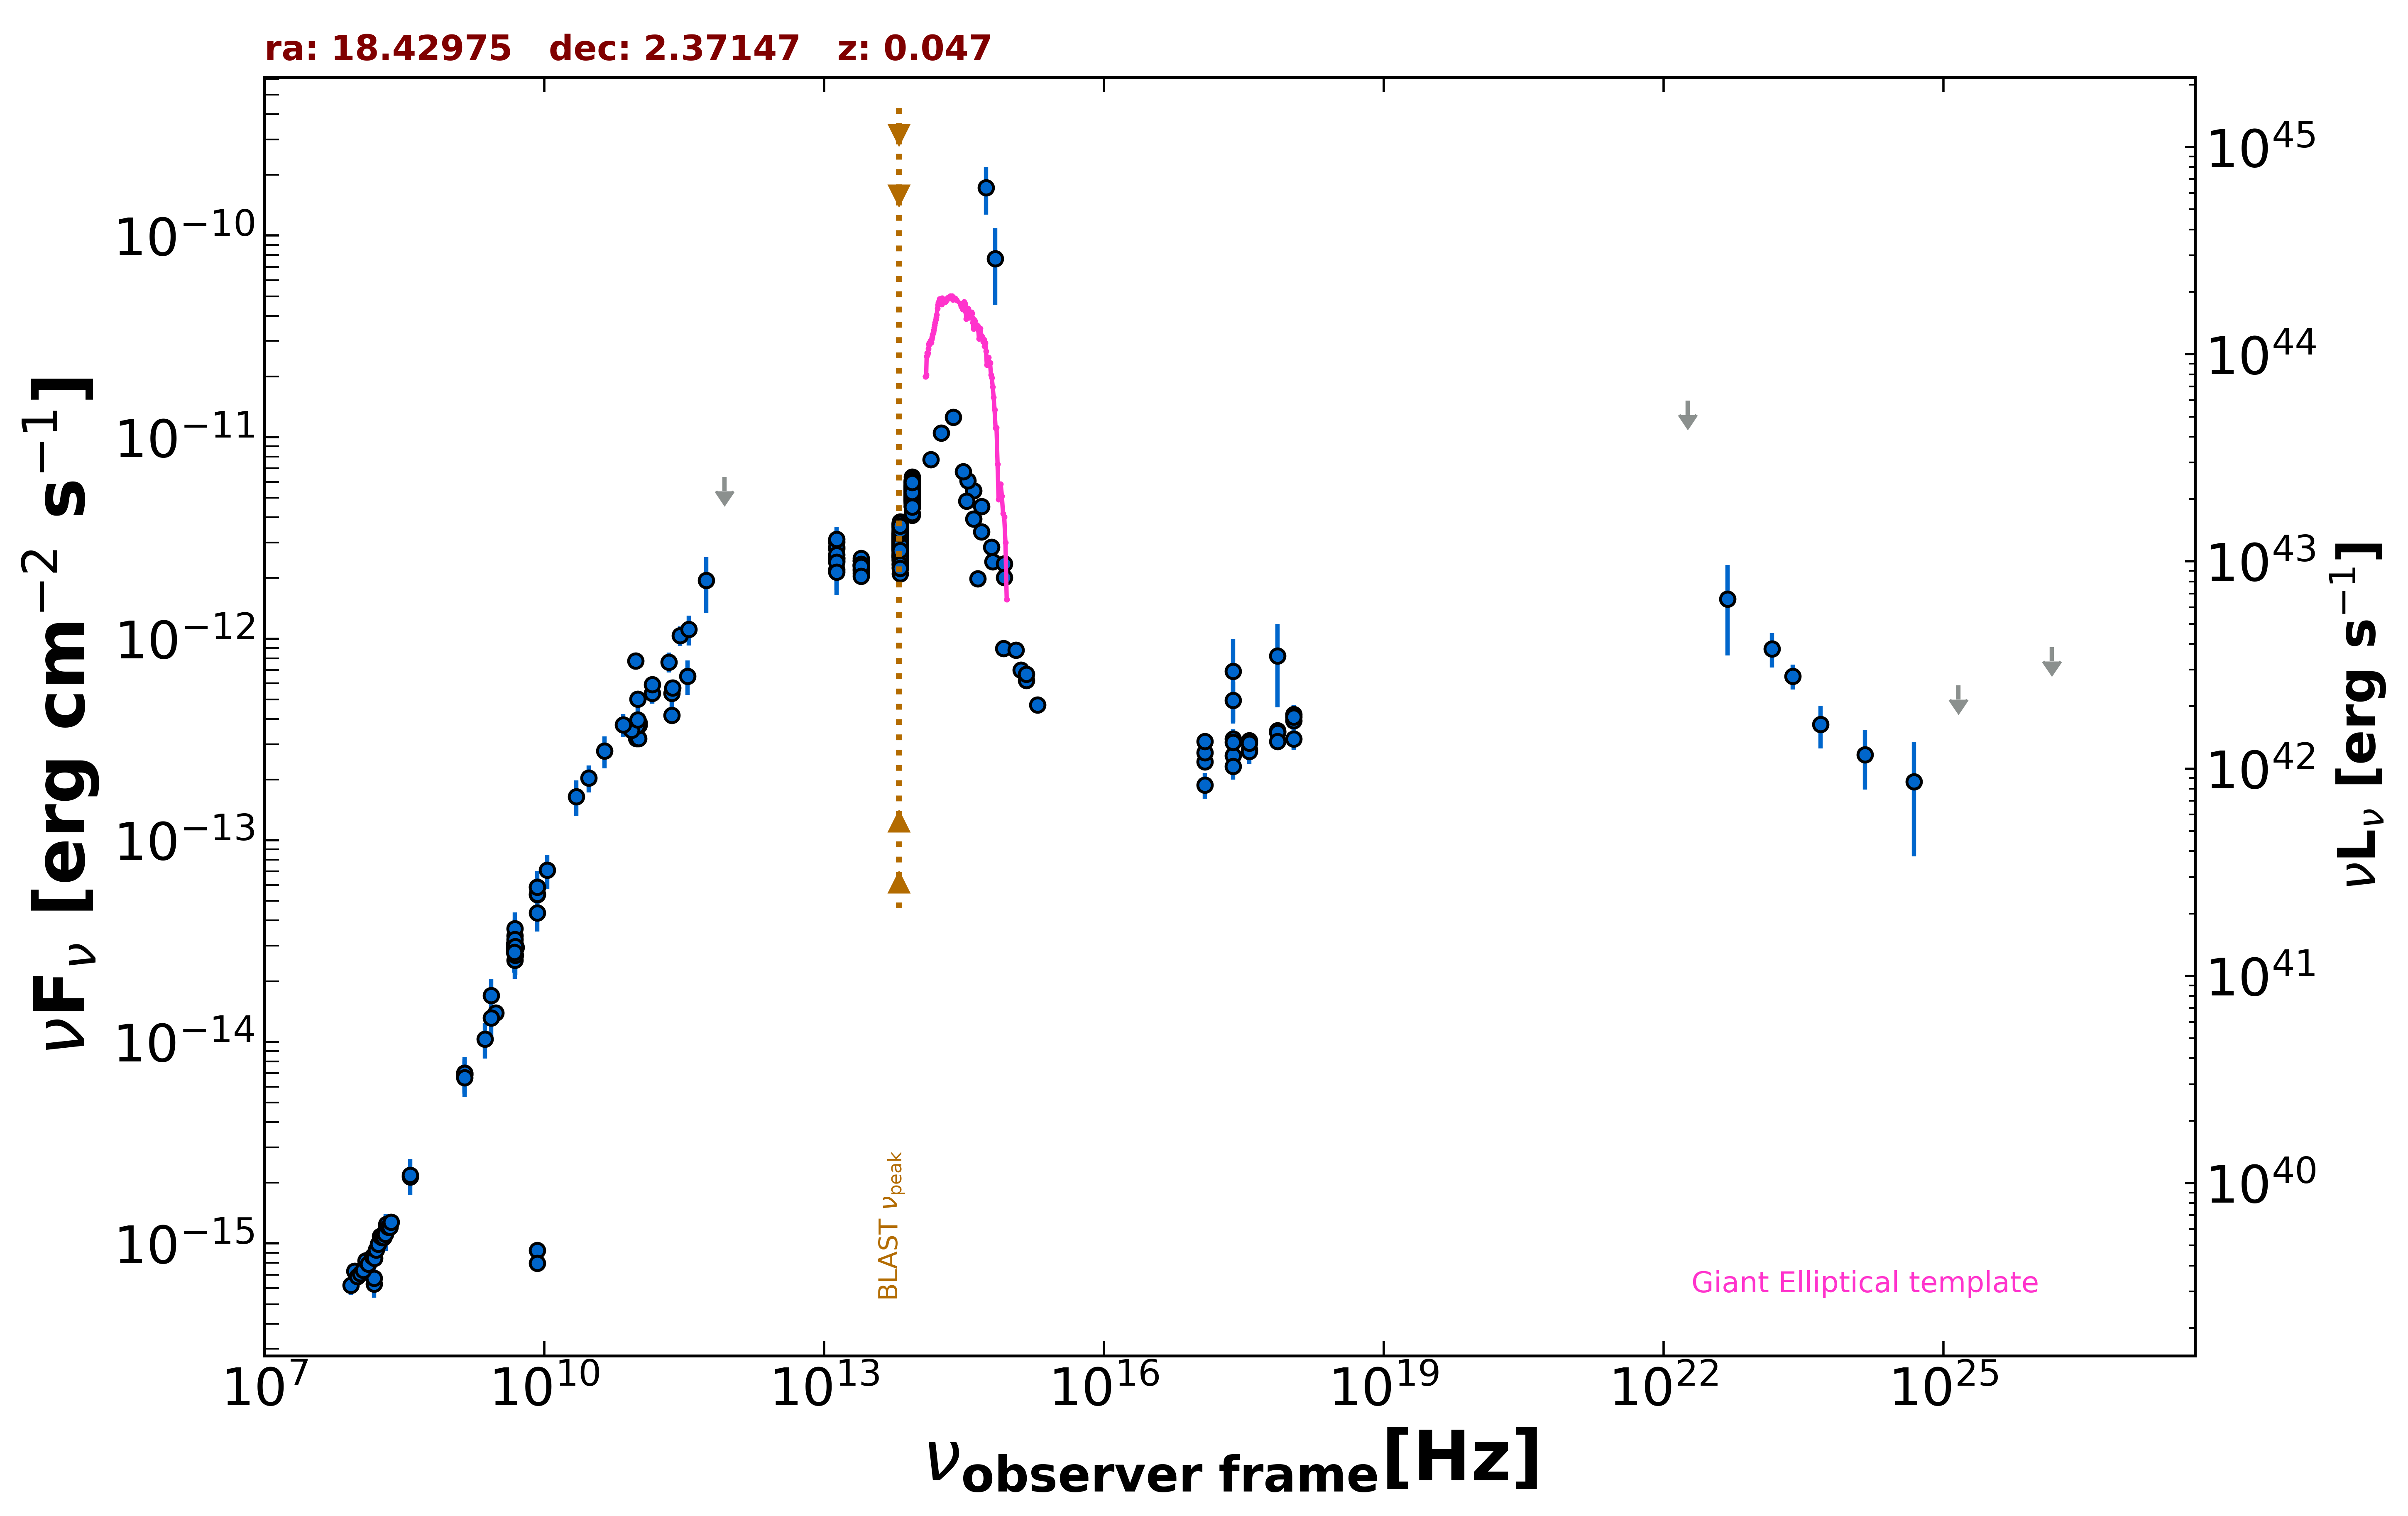

The file beside this chart, header and first rows:
freq., flux, err_flux, MJD_start, MJD_end, flag, catalog, reference
1.400e+09, 6.867e-15, 2.420e-16, 55000, 55000, , NVSS, Condon et al. 1998  AJ  115  1693
3.000e+09, 1.394e-14, 4.500e-17, 55000, 55000, , VLASSQL, Gordon et al. 2021  ApJS  255  30
2.418e+17, 6.907e-13, 3.046e-13, 55000, 55000, , XMMSL2, Saxton et al. 2008  A&A  480  611
7.253e+17, 8.199e-13, 3.643e-13, 55000, 55000, , XMMSL2, Saxton et al. 2008  A&A  480  611
2.418e+17, 4.942e-13, 1.152e-13, 55000, 55000, , RASS, Boller et al. 2016  A&A  103  1
2.418e+17, 2.634e-13, 2.010e-14, 54263, 55162, , 1OUSX, Giommi et al. in preparation
1.209e+17, 2.452e-13, 1.890e-14, 54263, 55162, , 1OUSX, Giommi et al. in preparation
3.627e+17, 2.815e-13, 2.140e-14, 54263, 55162, , 1OUSX, Giommi et al. in preparation
7.253e+17, 3.451e-13, 1.585e-14, 54263, 55162, , 1OUSX, Giommi et al. in preparation
1.088e+18, 3.915e-13, 3.410e-14, 54263, 55162, , 1OUSX, Giommi et al. in preparation
7.253e+17, 3.498e-13, 1.660e-14, 55000, 55000, , 2SXPS, Evans et al. 2020  ApJS  247  54
1.209e+17, 2.725e-13, 2.205e-14, 55000, 55000, , 2SXPS, Evans et al. 2020  ApJS  247  54
3.627e+17, 3.120e-13, 2.465e-14, 55000, 55000, , 2SXPS, Evans et al. 2020  ApJS  247  54
1.088e+18, 4.207e-13, 3.885e-14, 55000, 55000, , 2SXPS, Evans et al. 2020  ApJS  247  54
2.418e+17, 3.176e-13, 3.740e-14, 55000, 55000, , IPC2E, Harris et al. 1990  VizieR  IX/13/2e
1.500e+08, 6.298e-16, 6.315e-17, 55000, 55000, , TGSS150, Intema et al. 2017  A&A  598  A781
8.400e+09, 9.240e-16, 0.000e+00, 55000, 55000, , CRATES, Healey et al. 2007  ApJS  171  61
8.400e+09, 7.980e-16, 0.000e+00, 55000, 55000, , CRATES, Healey et al. 2007  ApJS  171  61
8.400e+09, 5.866e-14, 0.000e+00, 55000, 55000, , CRATES, Healey et al. 2007  ApJS  171  61
4.800e+09, 2.918e-14, 2.595e-15, 55000, 55000, , GB6, Gregory et al. 1996  ApJS  103  427
4.800e+09, 3.062e-14, 4.275e-15, 55000, 55000, , GB87, Gregory et al. 1992  VizieR  VIII/14/j20…
4.850e+09, 3.080e-14, 0.000e+00, 55000, 55000, , NORTH20, White and Becker  1992  ApJS  79  331
1.400e+09, 7.014e-15, 0.000e+00, 55000, 55000, , NORTH20, White and Becker  1992  ApJS  79  331
3.650e+08, 2.143e-15, 0.000e+00, 55000, 55000, , NORTH20, White and Becker  1992  ApJS  79  331
2.850e+11, 1.035e-12, 1.143e-13, 57030, 57030, , ALMA, Bonato et al. 2019  MNRAS  485  1188
9.506e+10, 7.776e-13, 7.605e-14, 57030, 57030, , ALMA, Bonato et al. 2019  MNRAS  485  1188
1.035e+11, 3.726e-13, 3.540e-14, 57375, 57375, , ALMA, Bonato et al. 2019  MNRAS  485  1188
9.150e+10, 3.568e-13, 3.385e-14, 57375, 57375, , ALMA, Bonato et al. 2019  MNRAS  485  1188
3.435e+11, 6.527e-13, 1.270e-13, 57375, 57375, , ALMA, Bonato et al. 2019  MNRAS  485  1188
2.330e+11, 5.359e-13, 7.780e-14, 57379, 57379, , ALMA, Bonato et al. 2019  MNRAS  485  1188
1.035e+11, 3.829e-13, 3.645e-14, 57379, 57379, , ALMA, Bonato et al. 2019  MNRAS  485  1188
9.150e+10, 3.568e-13, 3.385e-14, 57379, 57379, , ALMA, Bonato et al. 2019  MNRAS  485  1188
2.330e+11, 4.178e-13, 2.095e-14, 57599, 57599, , ALMA, Bonato et al. 2019  MNRAS  485  1188
9.749e+10, 3.202e-13, 1.600e-14, 57639, 57639, , ALMA, Bonato et al. 2019  MNRAS  485  1188
1.025e+11, 3.199e-13, 1.600e-14, 57683, 57683, , ALMA, Bonato et al. 2019  MNRAS  485  1188
2.380e+11, 5.712e-13, 2.860e-14, 58040, 58040, , ALMA, Bonato et al. 2019  MNRAS  485  1188
9.820e+10, 3.682e-13, 1.865e-14, 58040, 58040, , ALMA, Bonato et al. 2019  MNRAS  485  1188
8.620e+10, 3.517e-13, 1.720e-14, 58040, 58040, , ALMA, Bonato et al. 2019  MNRAS  485  1188
1.000e+11, 3.953e-13, 5.715e-14, 55000, 55000, , PCCS2100, GHz The Planck Collaboration 2018  A&A  …
1.430e+11, 5.371e-13, 6.125e-14, 55000, 55000, , PCCS2143, GHz The Planck Collaboration 2018  A&A  …
3.000e+10, 2.038e-13, 3.095e-14, 55000, 55000, , PCNT, The Planck Collaboration 2018  A&A  619 …
4.400e+10, 2.772e-13, 4.965e-14, 55000, 55000, , PCNT, The Planck Collaboration 2018  A&A  619 …
7.000e+10, 3.745e-13, 4.945e-14, 55000, 55000, , PCNT, The Planck Collaboration 2018  A&A  619 …
1.000e+11, 5.024e-13, 3.730e-14, 55000, 55000, , PCNT, The Planck Collaboration 2018  A&A  619 …
1.430e+11, 5.923e-13, 4.885e-14, 55000, 55000, , PCNT, The Planck Collaboration 2018  A&A  619 …
2.170e+11, 7.655e-13, 8.695e-14, 55000, 55000, , PCNT, The Planck Collaboration 2018  A&A  619 …
3.530e+11, 1.112e-12, 1.876e-13, 55000, 55000, , PCNT, The Planck Collaboration 2018  A&A  619 …
5.450e+11, 1.947e-12, 5.990e-13, 55000, 55000, , PCNT, The Planck Collaboration 2018  A&A  619 …
8.570e+11, 6.338e-12, 0.000e+00, 55000, 55000, UL, PCNT, The Planck Collaboration 2018  A&A  619 …
1.389e+14, 7.728e-12, 3.845e-13, 55000, 55000, , 2MASS, Skrutskie et al. 2006  AJ  131  1163
1.804e+14, 1.048e-11, 6.780e-13, 55000, 55000, , 2MASS, Skrutskie et al. 2006  AJ  131  1163
2.427e+14, 1.258e-11, 6.250e-13, 55000, 55000, , 2MASS, Skrutskie et al. 2006  AJ  131  1163
8.817e+13, 5.275e-12, 6.500e-15, 55000, 55000, , UNWISE, Schlafly et al. 2019  ApJS  240  30
6.517e+13, 3.060e-12, 7.500e-15, 55000, 55000, , UNWISE, Schlafly et al. 2019  ApJS  240  30
8.817e+13, 5.851e-12, 1.240e-13, 55000, 55000, , WISE, Wright et al. 2010  AJ  140  1868
6.517e+13, 3.606e-12, 7.300e-14, 55000, 55000, , WISE, Wright et al. 2010  AJ  140  1868
2.498e+13, 2.288e-12, 6.350e-14, 55000, 55000, , WISE, Wright et al. 2010  AJ  140  1868
1.363e+13, 2.509e-12, 1.710e-13, 55000, 55000, , WISE, Wright et al. 2010  AJ  140  1868
8.817e+13, 5.106e-12, 8.950e-14, 57029, 57029, , NEOWISE, Mainzer et al. 2014  ApJ  792  30
6.517e+13, 2.964e-12, 6.850e-14, 57029, 57029, , NEOWISE, Mainzer et al. 2014  ApJ  792  30
... 588 more rows
